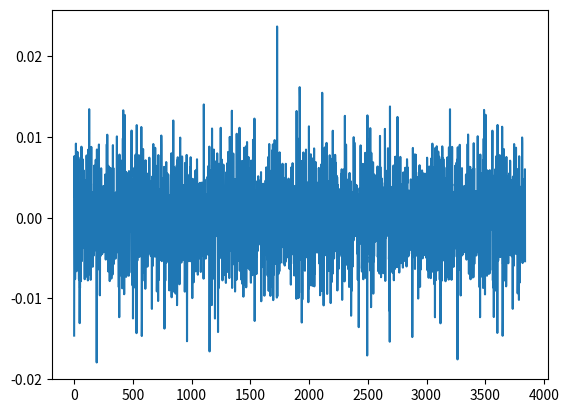

This chart was generated by the following Python code:
import numpy as np
import scipy.signal as sig
import matplotlib.pyplot as plt
import time

BYTES_PER_SYMBOL = 480
PILOT_INTERVAL = 16
SYMBOL_LENGTH = 1024
GUARD_LENGTH = 256 # Does the guard even accomplish anything?
ISI_LENGTH = SYMBOL_LENGTH+GUARD_LENGTH
SAMPLES_PER_SYMBOL = (SYMBOL_LENGTH+GUARD_LENGTH)*3
SAMPLES_PER_GUARD = GUARD_LENGTH*3
FS = 48000
MLS_FREQ = 21000 

# If we send a message that's mostly constant, ie mostly zero bytes, the IFFT
# has a lot of power concentrated in the 0 bin, which gives us an awful PAPR.
# To fix this, we just xor with a pre-calculated random sequence. If somebody
# wants to send that sequence we'll be in trouble but that's extremely unlikely.
np.random.seed(123)
pseudo_random_sequence =  bytes(list(np.random.randint(0, 256, BYTES_PER_SYMBOL)))

def linregress(y, x0=0, dx=1): # unused
    """
    Performs a linear regression on y, where the abscissa at y[i] is x0+dx*i
    Returns (slope, intercept).
    If y is relatively small this can be dozens of times faster than
    scipy.stats.linregress
    Taken from https://www.embeddedrelated.com/showarticle/1163.php
    """
    m = len(y)
    w = 1.0 / m
    q = 12.0 / (m**3 - m)
    c0 = 0.0
    c1 = 0.0
    ibar = (m-1)/2.0
    c0 = np.sum(y)*w
    c1 = q * np.sum( y * (np.arange(len(y)) - ibar) )
    slope = c1/dx
    ofs = c0 - slope*x0 - c1*ibar
    return slope, ofs

def quartet_to_qam(quartet: int) -> complex:
    out = 0.0+0.0j
    match (quartet & 0b1100)>>2:
        case 0b00: out += -1.5
        case 0b01: out += -0.5
        case 0b11: out += 0.5
        case 0b10: out += 1.5
    match (quartet & 0b0011):
        case 0b00: out += 1.5j
        case 0b01: out += 0.5j
        case 0b11: out += -0.5j
        case 0b10: out += -1.5j
    return out

def qam_to_quartet(qam: complex) -> int:
    out = 0
    if qam.real < -1:
        pass
    elif qam.real < 0:
        out |= 0b0100
    elif qam.real < 1:
        out |= 0b1100
    else:
        out |= 0b1000
    if qam.imag < -1:
        out |= 0b0010
    elif qam.imag < 0:
        out |= 0b0011
    elif qam.imag < 1:
        out |= 0b0001
    else:
        out |= 0b0000
    return out

def octet_to_qam(byte: int) -> list[complex]:
    symbol1 = quartet_to_qam((byte & 0b1111_0000)>>4)
    symbol2 = quartet_to_qam(byte & 0b0000_1111)
    return [symbol1, symbol2]

def bytes_to_qam(data: bytes) -> list[complex]:
    return sum([octet_to_qam(byte) for byte in data], [])

def qam_to_bytes(signal: np.ndarray|list[complex]) -> bytes:
    assert len(signal)%2 == 0
    out = []
    for symbol1, symbol2 in zip(signal[::2], signal[1::2]):
        out.append(qam_to_quartet(symbol1)<<4 | qam_to_quartet(symbol2))
    return bytes(out)

assert all([x == qam_to_bytes(octet_to_qam(x))[0] for x in range(256)])

def invHilbert(cData: np.ndarray) -> np.ndarray[tuple[int], np.dtype[np.float32]]:
    cFreqData = np.fft.fft(cData)[:(len(cData)//2+1)]
    data = 0.5*np.fft.irfft(cFreqData)
    return np.asarray(data, dtype=np.float32)


mls = sig.max_len_seq(8)[0]
def generate_mls_signal(length=3*ISI_LENGTH, mls_length=ISI_LENGTH, freq=MLS_FREQ,
                        energy=3) -> list[complex]:
    # We need to stretch mls to be approximately the same length as default_length
    stretch_factor = (length-1)//len(mls)
    stretched = np.repeat(mls, stretch_factor)
    code_seq = np.append(stretched, [stretched[-1]]*(length-len(stretched)))
    t = np.linspace(0, (length-1)/FS, length)
    sig1 = energy/len(t)*np.exp(2*np.pi*1j*freq*t)
    sig2 = energy/len(t)*np.exp(2*np.pi*1j*freq*t+np.pi/2)
    return sig1*code_seq + sig2*(1-code_seq) # type: ignore


def add_every_nth(arr, new_item, n:int):
    n -= 1
    return sum([arr[i:i+n]+[new_item] for i in range(0, len(arr), n)], [])


def remove_every_nth(arr, n: int):
    return sum([list(arr[i:i+n-1]) for i in range(0, len(arr), n)], [])


def generate_segment(data: bytes, add_mls=True):
    """
    Given some bytes, returns a real waveform (not at baseband) representing
    the provided signal.

    data: A bytes object of length BYTES_PER_SYMBOL
    """
    assert len(data) == BYTES_PER_SYMBOL
    data = bytes([x ^ y for (x,y) in zip(data, pseudo_random_sequence)])
    data = scramble(data)
    # data = add_every_nth(data, b'\0', PILOT_INTERVAL)
    qam_symbols = bytes_to_qam(data)
    qam_symbols = add_every_nth(qam_symbols, -1.5+1.5j, PILOT_INTERVAL)
    ifft = np.fft.ifft(qam_symbols)
    resampled = sig.resample(ifft, len(ifft)*3)
    t = np.linspace(0, (len(resampled)-1)/FS, len(resampled))
    shifted = resampled * np.exp(2*np.pi*1j*(FS//6+500)*t)
    with_guard = np.append(shifted[-GUARD_LENGTH*3:], shifted)
    if add_mls:
        with_guard += generate_mls_signal()
    # return invHilbert(with_guard)/8
    return invHilbert(with_guard)/8


def decode_segment(segment: np.ndarray) -> bytes:
    """
    segment: A numeric array, with
    SYMBOL_LENGTH*3 <= len(segment) <= (SYMBOL_LENGTH+GUARD_LENGTH)*3
    If the length is less than (SYMBOL_LENGTH+GUARD_LENGTH)*3, that should be because
    the front of the guard is missing.
    """
    assert SYMBOL_LENGTH*3 <= len(segment) <= (SYMBOL_LENGTH+GUARD_LENGTH)*3
    analytic = sig.hilbert(segment)
    without_guard = analytic[-3*SYMBOL_LENGTH:]
    t = np.linspace(0, (len(without_guard)-1)/FS, len(without_guard))
    baseband = without_guard * np.exp(-2*np.pi*1j*(FS//6+500)*t)
    downsampled = sig.resample(baseband, len(baseband)//3)
    qam_symbols = np.fft.fft(downsampled)
    # We compensate for any phase changes caused by getting the time-offset wrong.
    pilots = qam_symbols[PILOT_INTERVAL-1::PILOT_INTERVAL]
    phases = np.unwrap(np.angle(pilots), .3)
    # plt.plot(phases)
    # plt.show()
    # slope, offset = linregress(phases)
    # time_offset = slope/(500 * np.pi)
    # log(f"Estimated old offset: {time_offset*1000} ms ({time_offset*48000} samples @ 48 KHz)")
    # time_offset = np.mean(np.ediff1d(phases))/(500*np.pi)
    # log(f"Estimated offset: {time_offset*1000} ({time_offset*48000})")
    time_offset = np.median(np.ediff1d(phases))/(500*np.pi)
    # log(f"Estimated new offset: {time_offset*1000} ms ({time_offset*48000} samples)")
    f = np.linspace(0, 16000, len(qam_symbols))
    qam_symbols *= np.exp(-2*np.pi*1j*time_offset*f)
    pilots2 = qam_symbols[PILOT_INTERVAL-1::PILOT_INTERVAL]
    # plot_constellation(pilots2)
    qam_symbols *= (-1.5+1.5j)/np.mean(pilots2)
    qam_symbols[:len(qam_symbols)//2+1] *=(-1.5+1.5j)/np.mean(pilots2[:len(pilots2)//2+1])
    qam_symbols[len(qam_symbols)//2+1:] *=(-1.5+1.5j)/np.mean(pilots2[len(pilots2)//2+1:])
    # plot_constellation(qam_symbols)
    pilots_removed = remove_every_nth(qam_symbols, PILOT_INTERVAL)
    data = unscramble(qam_to_bytes(pilots_removed))
    return  bytes([x ^ y for (x,y) in zip(data, pseudo_random_sequence)])
    # return unscramble(qam_to_bytes(pilots_removed))

def plot_complex(*args, name=""):
    if len(args) == 1:
        data = args[0]
        plt.plot(np.real(data), label="real")
        plt.plot(np.imag(data), label="imag")
    elif len(args) == 2:
        x, y = args[0], args[1]
        plt.plot(x, np.real(y), label="real")
        plt.plot(x, np.imag(y), label="imag")
    plt.legend()
    plt.title(name)
    plt.show()


def plot_constellation(data, qam=16):
    plt.scatter(data.real, data.imag)
    plt.scatter(*np.meshgrid([-1.5, -.5, .5, 1.5], [-1.5, -.5, .5, 1.5])) # type:ignore
    plt.show()


def bytes2binstr(b, n=None):
    s = ''.join(f'{x:08b}' for x in b)
    return s if n is None else s[:n + n // 8 + (0 if n % 8 else -1)]

def binstr2bytes(s: str) -> bytes:
    out = []
    for i in range(len(s)//8):
        byte_str = s[i*8:(i+1)*8]
        out.append(int(byte_str, 2))
    return bytes(out)

def scramble(data: bytes) -> bytes:
    x = np.array(list(bytes2binstr(data))).reshape(64, 60, order='F')
    bits_scrambled = ''.join(np.hstack(x)) # type: ignore
    return binstr2bytes(bits_scrambled)

def unscramble(data: bytes) -> bytes:
    x = np.array(list(bytes2binstr(data))).reshape(64, 60)
    bits = ''.join(np.hstack(x.T)) # type: ignore
    return binstr2bytes(bits)

def synchronize(signal: np.ndarray):
    """
    Signal: One full frame length
    Empirically, this has a minimum SNR somewhere between 30 and 35 dB
    Returns the start index of the first full frame
    """
    mls_signal = generate_mls_signal(3*ISI_LENGTH, MLS_FREQ)
    filter = sig.butter(4, (MLS_FREQ-1000, MLS_FREQ+1000), btype="bandpass", fs=FS,
                        output="sos")
    filtered = sig.sosfiltfilt(filter, signal)
    corr = np.abs(sig.correlate(mls_signal, filtered))
    filter2 = sig.butter(4, 0.01, output='sos')
    corr -= sig.sosfiltfilt(filter2, corr)
    lags = sig.correlation_lags(len(mls_signal), len(signal))
    argmax = np.argmax(corr)
    # plt.plot(corr)
    # plt.show()
    if np.std(corr) == 0:
        return None
    if corr[argmax]/np.std(corr) > 4:
        return (-lags[argmax])%(3*ISI_LENGTH)
    return None

if __name__ == "__main__":
    # np.random.seed(12)
    data = bytes(list(np.random.randint(0, 256, 256+255)))[:BYTES_PER_SYMBOL]
    start = time.time()
    print("random data")
    signal = generate_segment(data, add_mls=True)
    assert decode_segment(signal) == data
    plt.plot(signal)
    plt.show()
    print("first random data done")
    # log(signal[:20]*1000)
    # log(signal[:20]*1000)
    # decoded = decode_segment(signal)
    # end = time.time()
    # log("Took %f ms" % ((end-start)*1000))
    # log(len(data))
    # log(len(decoded))
    # assert data[:BYTES_PER_SYMBOL] == decoded[:BYTES_PER_SYMBOL]
    data2 = bytes(list(np.random.randint(0, 256, 256+255)))[:BYTES_PER_SYMBOL]
    data3 = bytes(list(np.random.randint(0, 256, 256+255)))[:BYTES_PER_SYMBOL]
    data4 = bytes(list(np.random.randint(0, 256, 256+255)))[:BYTES_PER_SYMBOL]
    signal2 = generate_segment(data2, True)
    signal3 = generate_segment(data3, True)
    signal4 = generate_segment(data4, True)
    true_idx = 400
    incoming_signal = np.append(np.append(signal2, signal3), signal4)[true_idx:]
    rms_amplitude = np.sqrt(np.mean(np.abs(incoming_signal)**2))
    print(f"signal rmse: {rms_amplitude}")
    snr = 40
    print(f"{snr=} dB")
    noise_multiplier = np.sqrt(10**(-snr/10)*rms_amplitude)
    noise = np.random.normal(0, noise_multiplier, incoming_signal.shape)
    noise_power = np.mean(np.abs(noise)**2)
    print(f"noise power: {noise_power}")
    incoming_signal += noise
    idx = synchronize(incoming_signal[:3*ISI_LENGTH])
    print(f"est idx: {idx}")
    print(f"offset error: {idx-(3840-true_idx)}") # type:ignore
    # I'm getting slammed by the time shifting property. This adds a phase
    # difference that's linear with time. Use the 32 added 0 bytes to find,
    # remove this phase difference. Also need to 
    if idx is not None:
        decoded2 = decode_segment(incoming_signal[idx:idx+3*ISI_LENGTH])
        print(f"true:   {bytes2binstr(data2[:10])} ... {bytes2binstr(data2[-10:])}")
        print(f"true:   {bytes2binstr(data3[:10])} ... {bytes2binstr(data3[-10:])}")
        print(f"result: {bytes2binstr(decoded2[:10])} ... {bytes2binstr(decoded2[-10:])}")
    else:
        print("idx is None")
# length = len(signal)
# signal_offset = list(generate_segment(data)[123]) + [0.0 + 0.0j]*(456)
# signal_offset = np.array(signal_offset[-length:], dtype=np.complex64)
